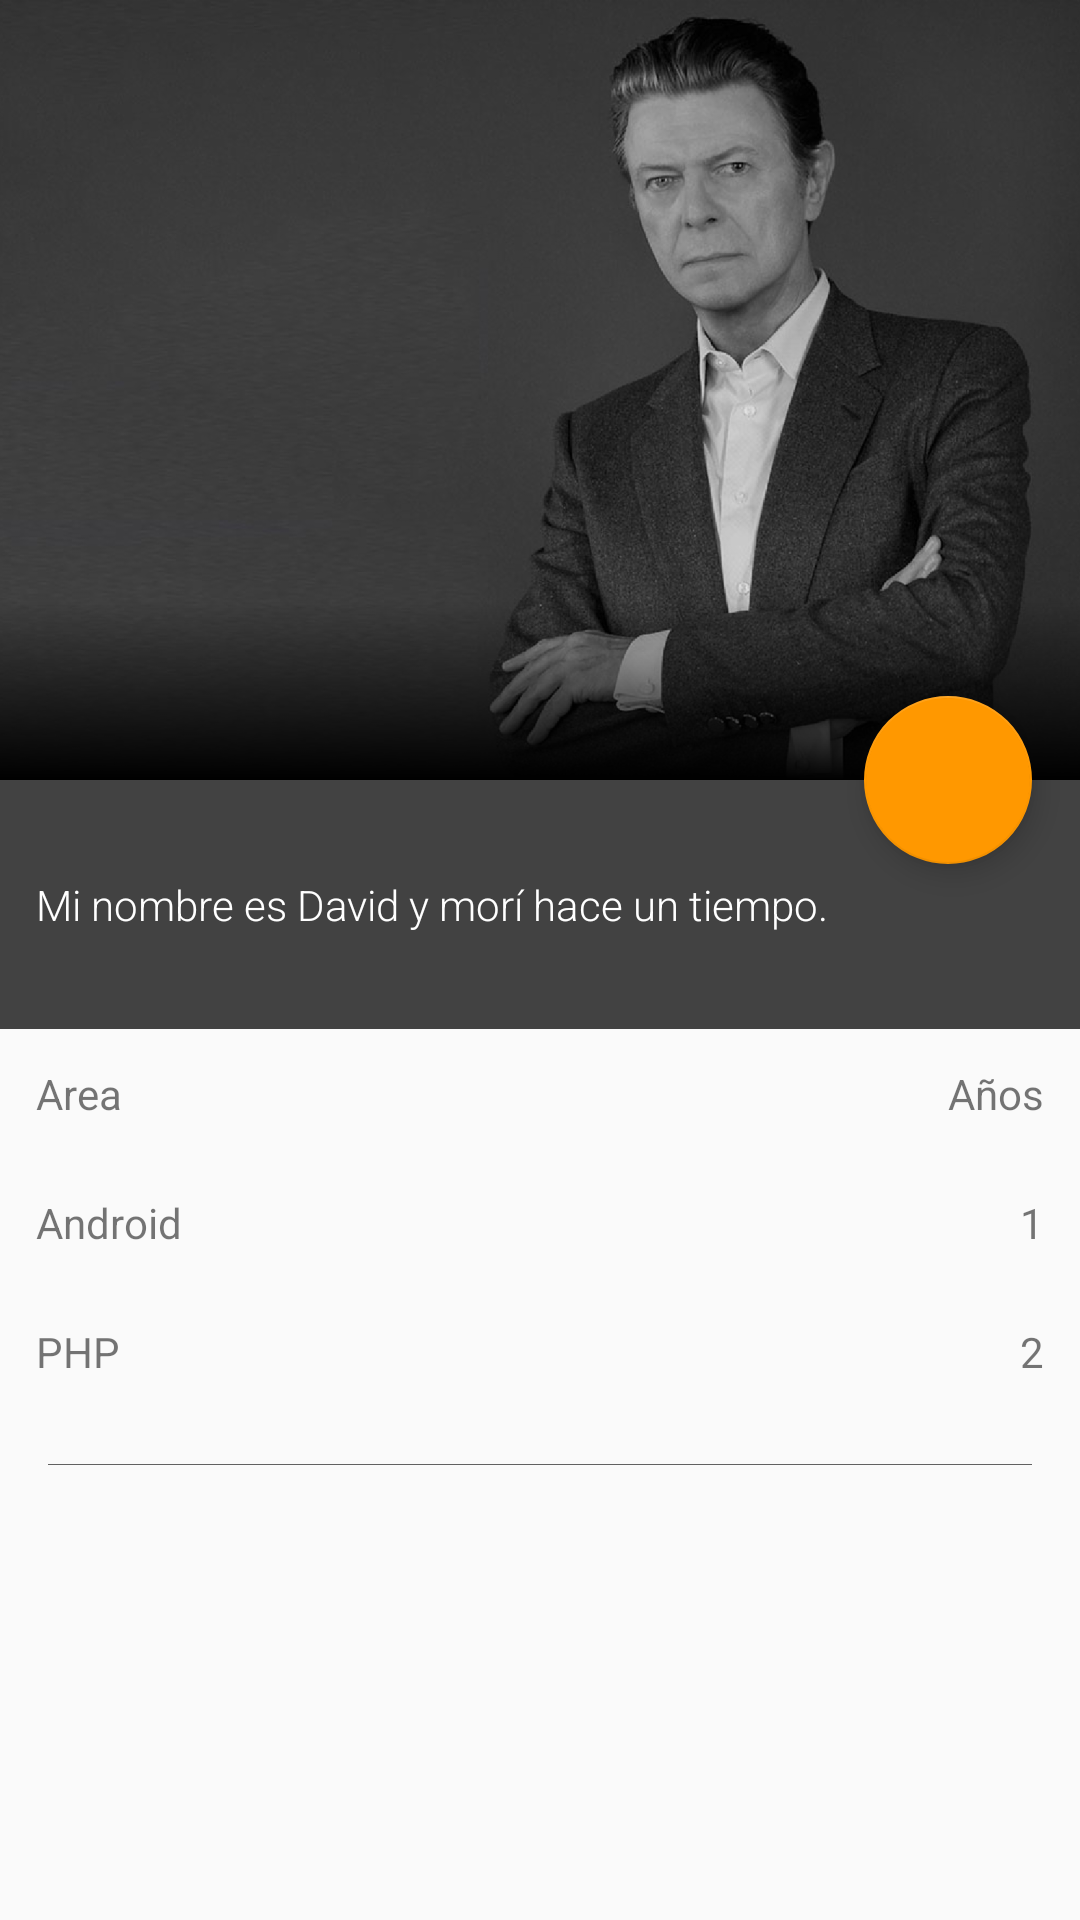

Android layout source for this screen:
<!-- AndroidManifest.xml: activity theme AppTheme.NoActionBar -->
<!-- res/layout/activity_main.xml -->
<?xml version="1.0" encoding="utf-8"?>
<android.support.design.widget.CoordinatorLayout xmlns:android="http://schemas.android.com/apk/res/android"
    xmlns:app="http://schemas.android.com/apk/res-auto"
    xmlns:tools="http://schemas.android.com/tools"
    android:layout_width="match_parent"
    android:layout_height="match_parent"
    android:fitsSystemWindows="true"
    tools:context="com.fbarrios.androiddev.aboutme.activity.MainActivity">

    <android.support.design.widget.AppBarLayout
        android:id="@+id/app_bar"
        android:layout_width="match_parent"
        android:layout_height="@dimen/app_bar_height"
        android:fitsSystemWindows="true"
        android:theme="@style/AppTheme.AppBarOverlay">

        <android.support.design.widget.CollapsingToolbarLayout
            android:id="@+id/toolbar_layout"
            android:layout_width="match_parent"
            android:layout_height="match_parent"
            android:fitsSystemWindows="true"
            app:contentScrim="?attr/colorPrimary"
            app:layout_scrollFlags="scroll|exitUntilCollapsed">

            <RelativeLayout
                android:layout_width="match_parent"
                android:layout_height="match_parent">

                <ImageView
                    android:id="@+id/imageViewProfile"
                    android:layout_width="match_parent"
                    android:layout_height="match_parent"
                    android:adjustViewBounds="true"
                    android:cropToPadding="true"
                    android:scaleType="centerCrop"
                    android:src="@drawable/db" />

                <ImageView
                    android:id="@+id/imageViewGradientBottom"
                    android:layout_width="match_parent"
                    android:layout_height="match_parent"
                    android:layout_alignParentStart="true"
                    android:layout_alignParentTop="true"
                    android:layout_marginTop="200dp"
                    android:adjustViewBounds="true"
                    android:cropToPadding="true"
                    android:scaleType="fitCenter"
                    android:src="@drawable/main_bottom_gradient" />

            </RelativeLayout>

            <android.support.v7.widget.Toolbar
                android:id="@+id/toolbar"
                android:layout_width="match_parent"
                android:layout_height="?attr/actionBarSize"
                app:layout_collapseMode="pin"
                app:popupTheme="@style/AppTheme.PopupOverlay" />

        </android.support.design.widget.CollapsingToolbarLayout>
    </android.support.design.widget.AppBarLayout>

    <include layout="@layout/content_main" />

    <android.support.design.widget.FloatingActionButton
        android:id="@+id/fab"
        android:layout_width="wrap_content"
        android:layout_height="wrap_content"
        android:layout_margin="@dimen/fab_margin"
        app:layout_anchor="@id/app_bar"
        app:layout_anchorGravity="bottom|end"
        app:srcCompat="@drawable/ic_email" />

</android.support.design.widget.CoordinatorLayout>
<!-- res/layout/content_main.xml (included above) -->
<?xml version="1.0" encoding="utf-8"?>
<android.support.v4.widget.NestedScrollView xmlns:android="http://schemas.android.com/apk/res/android"
    xmlns:app="http://schemas.android.com/apk/res-auto"
    xmlns:tools="http://schemas.android.com/tools"
    android:layout_width="match_parent"
    android:layout_height="match_parent"
    app:layout_behavior="@string/appbar_scrolling_view_behavior"
    tools:context="com.fbarrios.androiddev.aboutme.activity.MainActivity"
    tools:showIn="@layout/activity_main">

    <LinearLayout
        android:layout_width="match_parent"
        android:layout_height="match_parent"
        android:orientation="vertical">

        <TextView
            android:layout_width="match_parent"
            android:layout_height="wrap_content"
            android:background="@color/colorPrimaryDark"
            android:fontFamily="sans-serif-light"
            android:paddingBottom="32dp"
            android:paddingEnd="12dp"
            android:paddingStart="12dp"
            android:paddingTop="32dp"
            android:text="@string/biography"
            android:textAlignment="viewStart"
            android:textColor="@color/white" />

        <RelativeLayout
            android:layout_width="match_parent"
            android:layout_height="match_parent">

            <TextView
                android:id="@+id/tvAreaLbl"
                android:layout_width="wrap_content"
                android:layout_height="wrap_content"
                android:padding="12dp"
                android:text="@string/column_name_area" />

            <TextView
                android:layout_alignParentEnd="true"
                android:id="@+id/tvYearsLbl"
                android:layout_width="wrap_content"
                android:layout_height="wrap_content"
                android:padding="12dp"
                android:text="@string/column_name_year" />

            <TextView
                android:id="@+id/tvArea1"
                android:layout_below="@+id/tvAreaLbl"
                android:layout_width="wrap_content"
                android:layout_height="wrap_content"
                android:padding="12dp"
                android:text="@string/area_name_1" />

            <TextView
                android:layout_alignParentEnd="true"
                android:layout_below="@+id/tvAreaLbl"
                android:layout_width="wrap_content"
                android:layout_height="wrap_content"
                android:padding="12dp"
                android:text="@string/area_cant_1" />

            <TextView
                android:layout_below="@+id/tvArea1"
                android:layout_width="wrap_content"
                android:layout_height="wrap_content"
                android:padding="12dp"
                android:text="@string/area_name_2" />

            <TextView
                android:layout_alignParentEnd="true"
                android:layout_below="@+id/tvArea1"
                android:layout_width="wrap_content"
                android:layout_height="wrap_content"
                android:padding="12dp"
                android:text="@string/area_cant_2" />

        </RelativeLayout>

        <View
            android:layout_width="match_parent"
            android:layout_height="0.1dp"
            android:layout_margin="@dimen/text_margin"
            android:background="@color/colorPrimary" />

    </LinearLayout>

</android.support.v4.widget.NestedScrollView>
<!-- resources referenced by this layout -->
<resources>
  <color name="colorPrimary">#616161</color>
  <color name="colorPrimaryDark">#424242</color>
  <color name="white">#FFFFFF</color>
  <dimen name="app_bar_height">260dp</dimen>
  <dimen name="fab_margin">16dp</dimen>
  <dimen name="text_margin">16dp</dimen>
  <!-- drawable db: png bitmap (drawable-hdpi, 300872 bytes) -->
  <!-- drawable main_bottom_gradient (drawable) -->
  <?xml version="1.0" encoding="utf-8"?>
  <shape xmlns:android="http://schemas.android.com/apk/res/android">
  
      <gradient
          android:angle="90"
          android:endColor="@color/gradient_top"
          android:startColor="@color/gradient_bottom"
          android:type="linear" />
  
      <corners
          android:radius="0dp"/>
  
  </shape>
  <string name="area_cant_1">1</string>
  <string name="area_cant_2">2</string>
  <string name="area_name_1">Android</string>
  <string name="area_name_2">PHP</string>
  <string name="biography">
          Mi nombre es David y morí hace un tiempo.
  
      </string>
  <string name="column_name_area">Area</string>
  <string name="column_name_year">Años</string>
  <style name="AppTheme.NoActionBar">
          <item name="windowActionBar">false</item>
          <item name="windowNoTitle">true</item>
          <item name="android:windowDrawsSystemBarBackgrounds">true</item>
          <item name="android:statusBarColor">@color/immersive_bar</item>
      </style>
  <color name="gradient_top">#00000000</color>
  <color name="gradient_bottom">#FF000000</color>
  <color name="immersive_bar">#99000000</color>
</resources>
